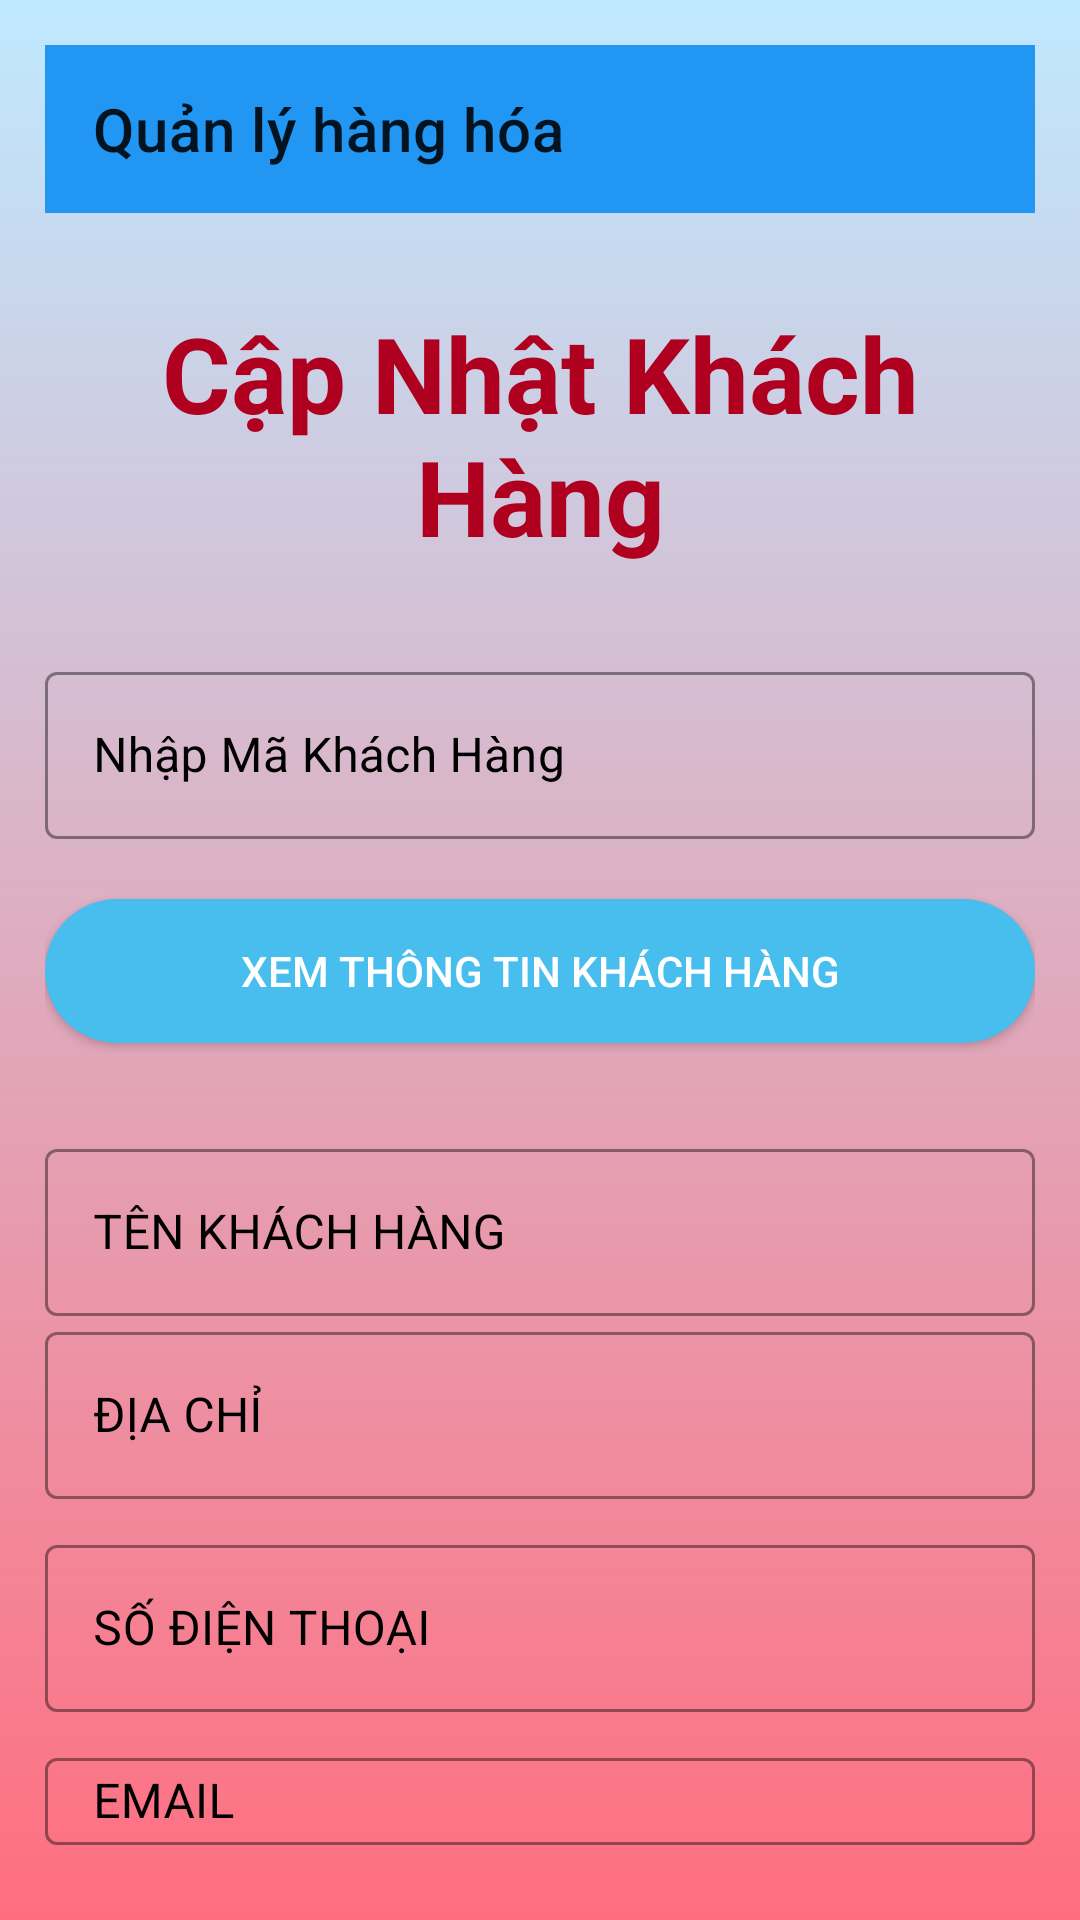

The Android layout XML behind this screen, and the referenced resources:
<!-- AndroidManifest.xml: application theme Theme.AdminQLBH -->
<!-- res/layout/layout_timkiem1khachhang.xml -->
<?xml version="1.0" encoding="utf-8"?>
<LinearLayout xmlns:android="http://schemas.android.com/apk/res/android"
xmlns:app="http://schemas.android.com/apk/res-auto"
xmlns:tools="http://schemas.android.com/tools"
android:layout_width="match_parent"
android:layout_height="match_parent"
android:background="@drawable/my_gradient"
android:orientation="vertical"
android:padding="15dp">
<androidx.appcompat.widget.Toolbar
    android:id="@+id/toolbar"
    android:background="#2196F3"
    app:title="Quản lý hàng hóa"
    android:layout_width="match_parent"
    android:layout_height="?attr/actionBarSize">
</androidx.appcompat.widget.Toolbar>

<TextView
    android:layout_width="match_parent"
    android:layout_height="wrap_content"
    android:text="Cập Nhật Khách Hàng"
    android:textSize="35dp"
    android:paddingTop="30dp"
    android:textAlignment="center"
    android:paddingBottom="30dp"
    android:textStyle="bold"
    android:textColor="?attr/colorError">

</TextView>


<LinearLayout
    android:layout_width="match_parent"
    android:layout_height="match_parent"
    android:orientation="vertical">

    <com.google.android.material.textfield.TextInputLayout
        android:layout_width="match_parent"
        android:layout_height="wrap_content"
        app:boxStrokeColor="@color/white"
        android:textColorHint="@color/black"
        android:hint="Nhập Mã Khách Hàng"
        android:paddingBottom="10dp"
        style="@style/Widget.MaterialComponents.TextInputLayout.OutlinedBox">
        <com.google.android.material.textfield.TextInputEditText
            android:id="@+id/txtIdKH_TK"
            android:layout_width="match_parent"
            android:layout_height="wrap_content"
            android:textColor="@color/black"></com.google.android.material.textfield.TextInputEditText>
    </com.google.android.material.textfield.TextInputLayout>

    <androidx.appcompat.widget.AppCompatButton
        android:id="@+id/btnXemCTKH"
        android:layout_width="match_parent"
        android:layout_height="wrap_content"
        android:layout_marginTop="10dp"
        android:background="@drawable/my_button"
        android:text="Xem Thông Tin Khách Hàng"
        android:textColor="@color/white" />

    <com.google.android.material.textfield.TextInputLayout
        android:layout_width="match_parent"
        android:layout_height="wrap_content"
        app:boxStrokeColor="@color/white"
        android:textColorHint="@color/black"
        android:hint="TÊN KHÁCH HÀNG"
        android:layout_marginTop="30dp"
        style="@style/Widget.MaterialComponents.TextInputLayout.OutlinedBox">
        <com.google.android.material.textfield.TextInputEditText
            android:id="@+id/txtTenKH_TK"
            android:layout_width="match_parent"
            android:layout_height="wrap_content"
            android:textColor="@color/black"
            android:enabled="false">

        </com.google.android.material.textfield.TextInputEditText>
    </com.google.android.material.textfield.TextInputLayout>

    <com.google.android.material.textfield.TextInputLayout
        android:layout_width="match_parent"
        android:layout_height="wrap_content"
        app:boxStrokeColor="@color/white"
        android:textColorHint="@color/black"
        android:hint="ĐỊA CHỈ"
        android:paddingBottom="10dp"
        style="@style/Widget.MaterialComponents.TextInputLayout.OutlinedBox">
        <com.google.android.material.textfield.TextInputEditText
            android:id="@+id/txtDiachiKH_TK"
            android:layout_width="match_parent"
            android:layout_height="wrap_content"
            android:textColor="@color/black"
            android:enabled="false"></com.google.android.material.textfield.TextInputEditText>
    </com.google.android.material.textfield.TextInputLayout>
    <com.google.android.material.textfield.TextInputLayout
        android:layout_width="match_parent"
        android:layout_height="wrap_content"
        app:boxStrokeColor="@color/white"
        android:textColorHint="@color/black"
        android:hint="SỐ ĐIỆN THOẠI"
        android:paddingBottom="10dp"
        style="@style/Widget.MaterialComponents.TextInputLayout.OutlinedBox">
        <com.google.android.material.textfield.TextInputEditText
            android:id="@+id/txtSdtKH_TK"
            android:layout_width="match_parent"
            android:layout_height="wrap_content"
            android:maxLength="10"
            android:inputType="number"
            android:textColor="@color/black"
            android:enabled="false"></com.google.android.material.textfield.TextInputEditText>
    </com.google.android.material.textfield.TextInputLayout>

    <com.google.android.material.textfield.TextInputLayout
        android:layout_width="match_parent"
        android:layout_height="wrap_content"
        app:boxStrokeColor="@color/white"
        android:textColorHint="@color/black"
        android:hint="EMAIL"
        android:paddingBottom="10dp"
        style="@style/Widget.MaterialComponents.TextInputLayout.OutlinedBox">

        <com.google.android.material.textfield.TextInputEditText
            android:id="@+id/txtEmail_TK"
            android:layout_width="match_parent"
            android:layout_height="wrap_content"
            android:textColor="@color/black"
            android:enabled="false"></com.google.android.material.textfield.TextInputEditText>
    </com.google.android.material.textfield.TextInputLayout>


</LinearLayout>

</LinearLayout>
<!-- resources referenced by this layout -->
<resources>
  <!-- drawable my_button (drawable-v24) -->
  <?xml version="1.0" encoding="utf-8"?>
  <shape xmlns:android="http://schemas.android.com/apk/res/android"
      android:shape="rectangle" android:padding="10dp">
      <solid android:color="#47beed"/>
      <corners android:radius="100dp"/>
  </shape>
  <!-- drawable my_gradient (drawable-v24) -->
  <?xml version="1.0" encoding="utf-8"?>
  <shape xmlns:android="http://schemas.android.com/apk/res/android">
      <gradient
          android:type="linear"
          android:angle="90"
          android:startColor="#ff6e7f"
          android:endColor="#bfe9ff" />
  </shape>
  <style name="Theme.AdminQLBH" parent="Theme.MaterialComponents.DayNight.NoActionBar">
          
          <item name="colorPrimary">@color/teal_700</item>
          <item name="colorPrimaryVariant">@color/purple_700</item>
          <item name="colorOnPrimary">@color/white</item>
          
          <item name="colorSecondary">@color/purple_700</item>
          <item name="colorSecondaryVariant">?attr/colorAccent</item>
          <item name="colorOnSecondary">@color/teal_200</item>
          
          <item name="android:statusBarColor" tools:targetApi="l">?attr/colorPrimaryVariant</item>
          
  
      </style>
  <!-- not gathered from this repository: default colours our renderer supplied (Android Studio template values) -->
  <color name="purple_700">#FF3700B3</color>
  <color name="teal_200">#FF03DAC5</color>
  <color name="teal_700">#FF018786</color>
  <color name="black">#FF000000</color>
  <color name="white">#FFFFFFFF</color>
</resources>
